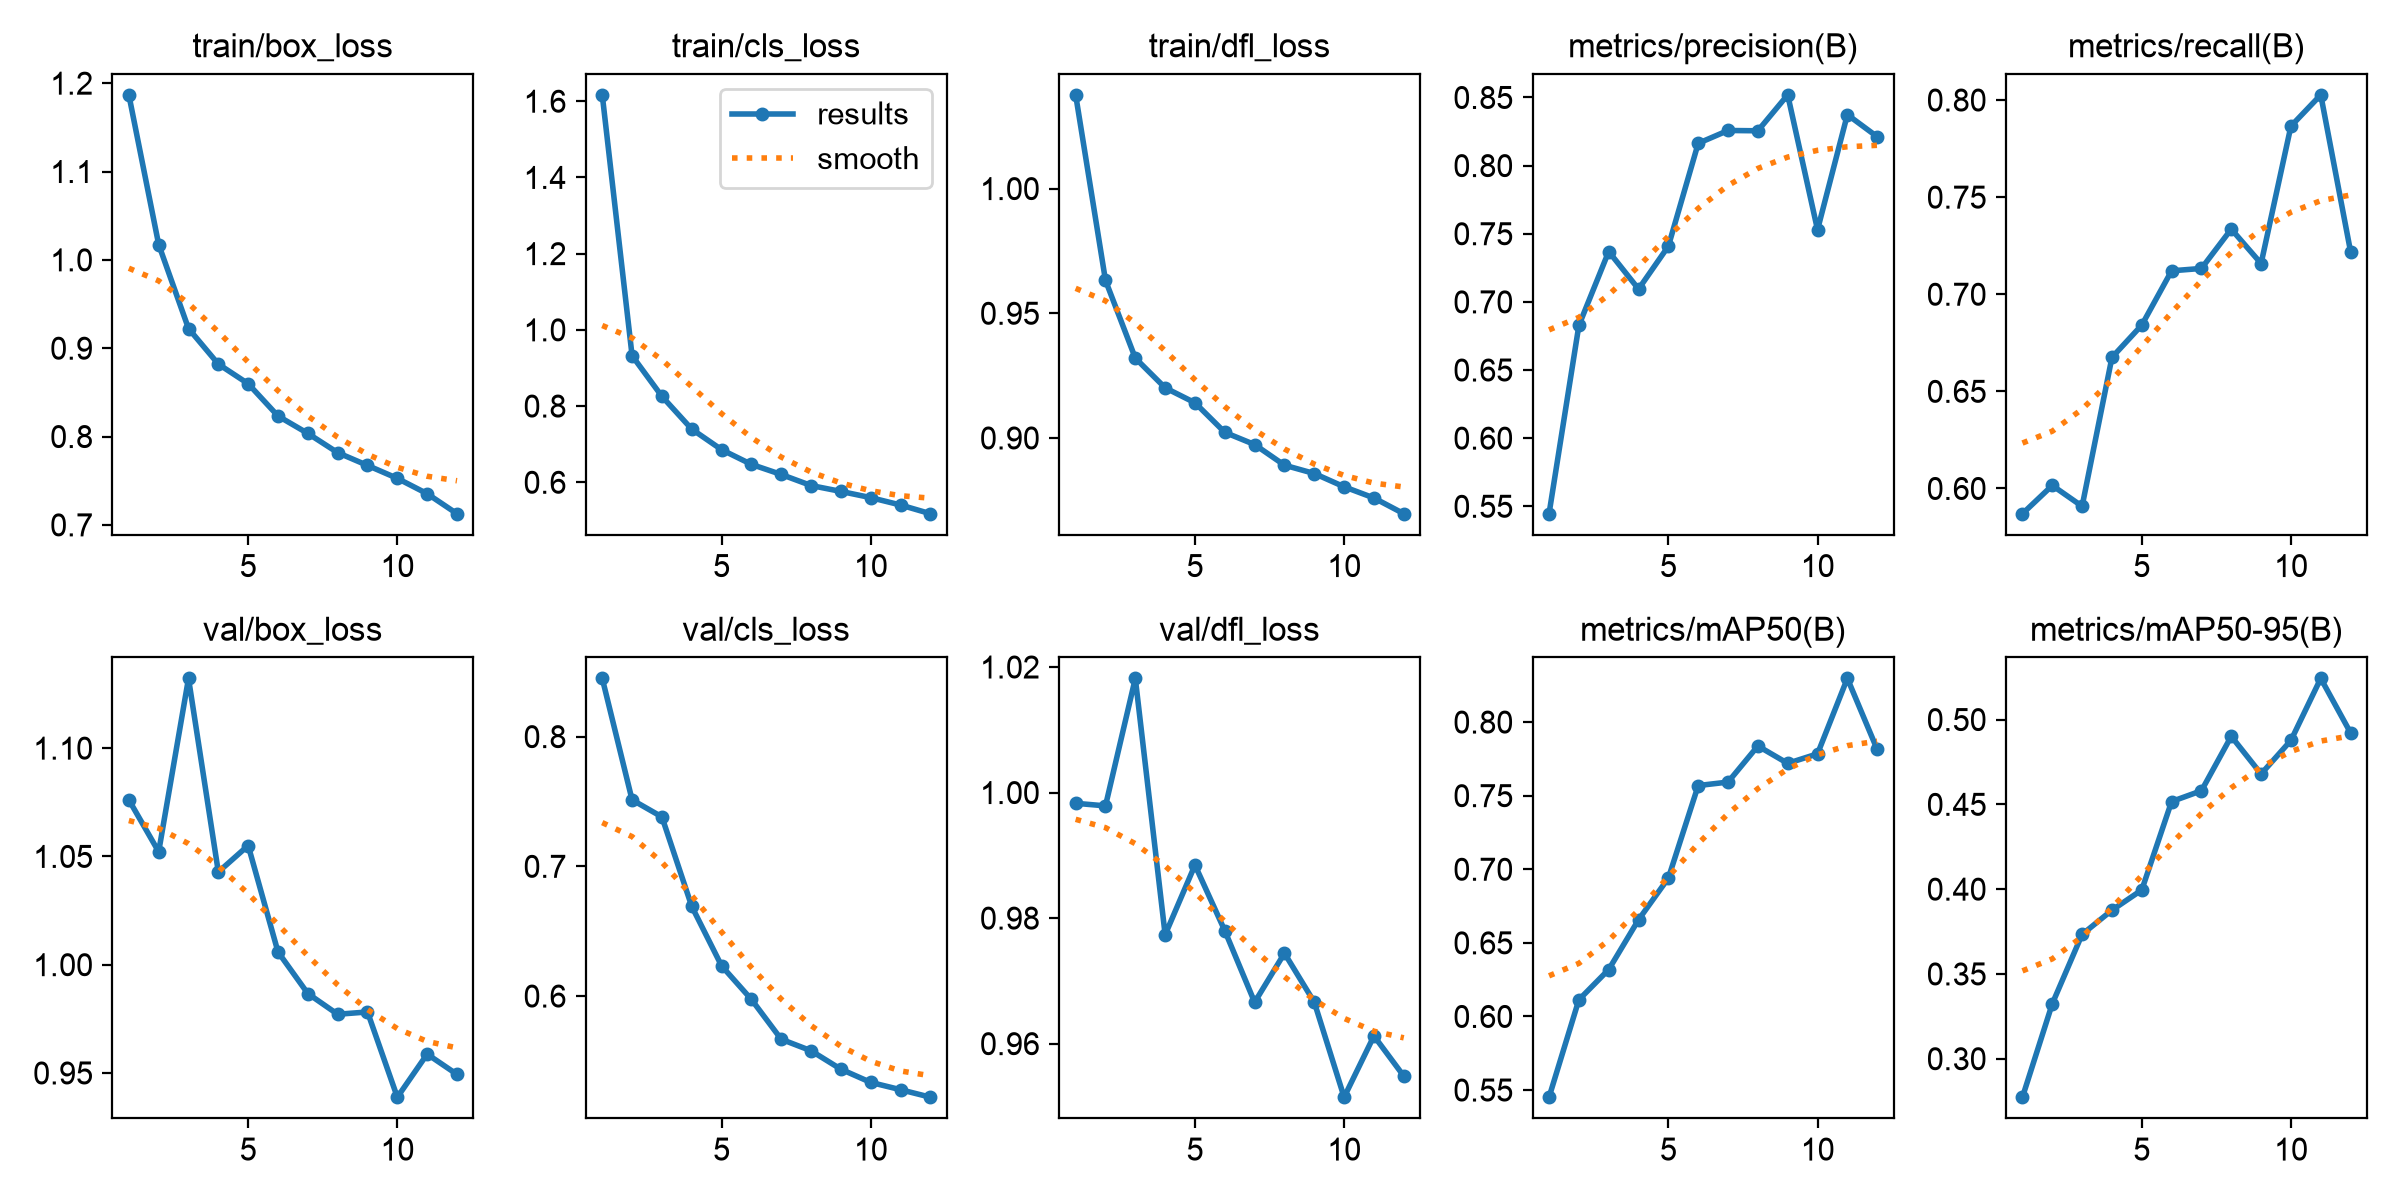

Source data for this figure (header and first rows):
epoch, time, train/box_loss, train/cls_loss, train/dfl_loss, metrics/precision(B), metrics/recall(B), metrics/mAP50(B), metrics/mAP50-95(B), val/box_loss, val/cls_loss, val/dfl_loss, lr/pg0, lr/pg1, lr/pg2
1, 477.9, 1.187, 1.617, 1.038, 0.5446, 0.587, 0.5451, 0.2773, 1.076, 0.8449, 0.9983, 0.0004158, 0.0004158, 0.0004158
2, 941.7, 1.017, 0.9322, 0.9632, 0.6827, 0.6016, 0.6113, 0.3324, 1.052, 0.7513, 0.9979, 0.0007638, 0.0007638, 0.0007638
3, 1362, 0.9223, 0.8255, 0.932, 0.737, 0.5908, 0.6319, 0.3733, 1.132, 0.7381, 1.018, 0.001043, 0.001043, 0.001043
4, 1786, 0.882, 0.7395, 0.9201, 0.7094, 0.6675, 0.6657, 0.3876, 1.043, 0.6692, 0.9774, 0.0009406, 0.0009406, 0.0009406
5, 2237, 0.8598, 0.6856, 0.9141, 0.7409, 0.6841, 0.694, 0.3995, 1.055, 0.6233, 0.9885, 0.0008375, 0.0008375, 0.0008375
6, 2664, 0.8232, 0.647, 0.9022, 0.8164, 0.7121, 0.7569, 0.4517, 1.006, 0.5974, 0.978, 0.0007344, 0.0007344, 0.0007344
7, 3087, 0.8035, 0.6205, 0.8973, 0.8258, 0.7133, 0.7592, 0.458, 0.9867, 0.5667, 0.9666, 0.0006312, 0.0006312, 0.0006312
8, 3511, 0.7818, 0.5915, 0.8891, 0.8256, 0.7335, 0.7838, 0.4901, 0.9771, 0.5578, 0.9744, 0.0005281, 0.0005281, 0.0005281
9, 3947, 0.7673, 0.576, 0.8857, 0.8519, 0.7158, 0.772, 0.4679, 0.9782, 0.5436, 0.9666, 0.000425, 0.000425, 0.000425
10, 4368, 0.7527, 0.5597, 0.8804, 0.7529, 0.7866, 0.7784, 0.4877, 0.9388, 0.5334, 0.9515, 0.0003219, 0.0003219, 0.0003219
11, 4789, 0.7353, 0.5403, 0.8759, 0.8374, 0.8027, 0.8297, 0.5243, 0.9587, 0.5278, 0.9612, 0.0002188, 0.0002188, 0.0002188
12, 5215, 0.7127, 0.5175, 0.8696, 0.8212, 0.7219, 0.7814, 0.4922, 0.9494, 0.522, 0.9548, 0.0001156, 0.0001156, 0.0001156
